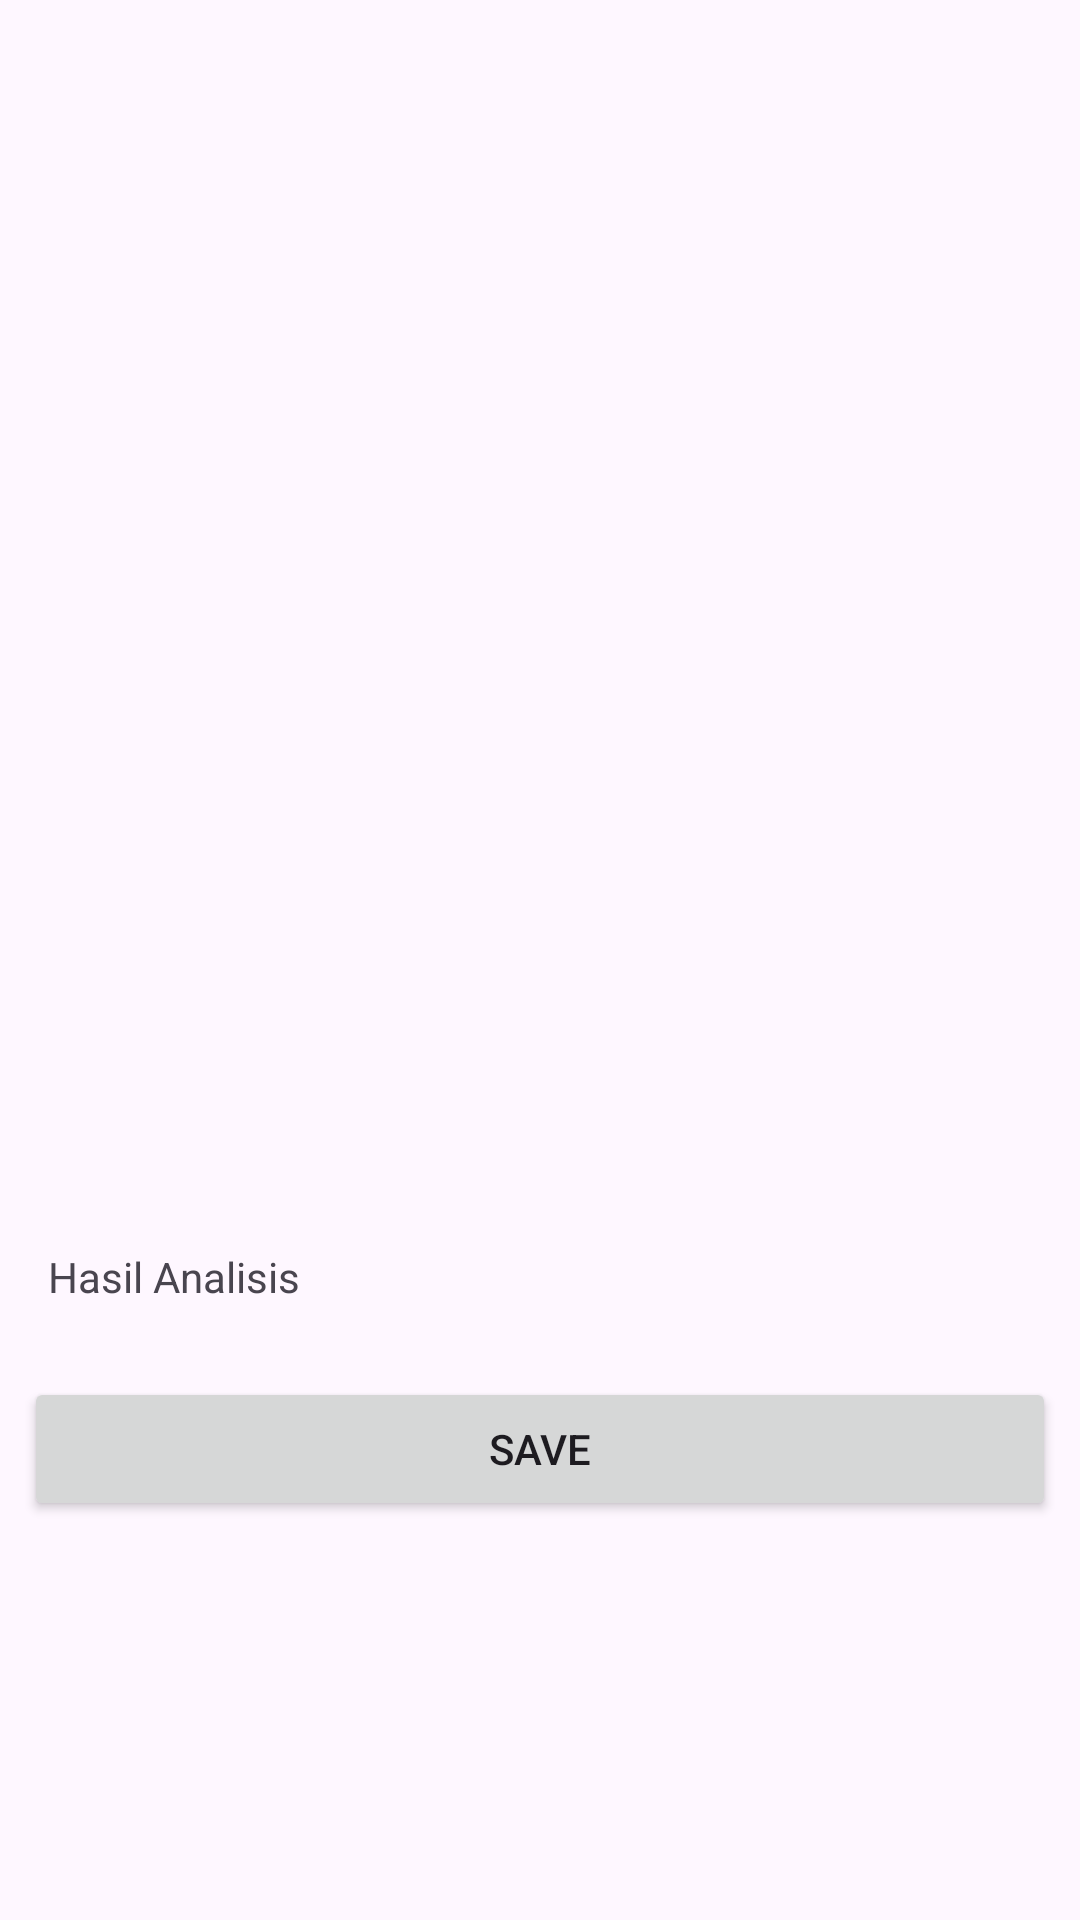

The Android layout XML behind this screen, and the referenced resources:
<!-- AndroidManifest.xml: application theme Theme.Asclepius -->
<!-- res/layout/activity_result.xml -->
<?xml version="1.0" encoding="utf-8"?>
<ScrollView xmlns:android="http://schemas.android.com/apk/res/android"
    xmlns:app="http://schemas.android.com/apk/res-auto"
    xmlns:tools="http://schemas.android.com/tools"
    android:layout_width="match_parent"
    android:layout_height="match_parent"
    tools:context=".view.ui.ResultActivity">

    <LinearLayout
        android:layout_width="match_parent"
        android:layout_height="wrap_content"
        android:orientation="vertical">

        <ImageView
            android:id="@+id/result_image"
            android:layout_width="match_parent"
            android:layout_height="400dp"
            android:scaleType="fitCenter"
            app:srcCompat="@drawable/ic_place_holder" />

        <TextView
            android:id="@+id/result_text"
            android:layout_width="match_parent"
            android:layout_height="wrap_content"
            android:layout_margin="16dp"
            android:text="@string/result" />

        <Button
            android:id="@+id/btn_save"
            android:layout_width="match_parent"
            android:layout_height="wrap_content"
            android:layout_margin="8dp"
            android:text="SAVE" />

    </LinearLayout>

</ScrollView>
<!-- resources referenced by this layout -->
<resources>
  <string name="result">Hasil Analisis</string>
  <style name="Theme.Asclepius" parent="Base.Theme.Asclepius" />
  <style name="Base.Theme.Asclepius" parent="Theme.Material3.DayNight.NoActionBar">
          
           <item name="colorPrimary">@color/my_light_primary</item>
      </style>
  <color name="my_light_primary">#008DDA</color>
</resources>
